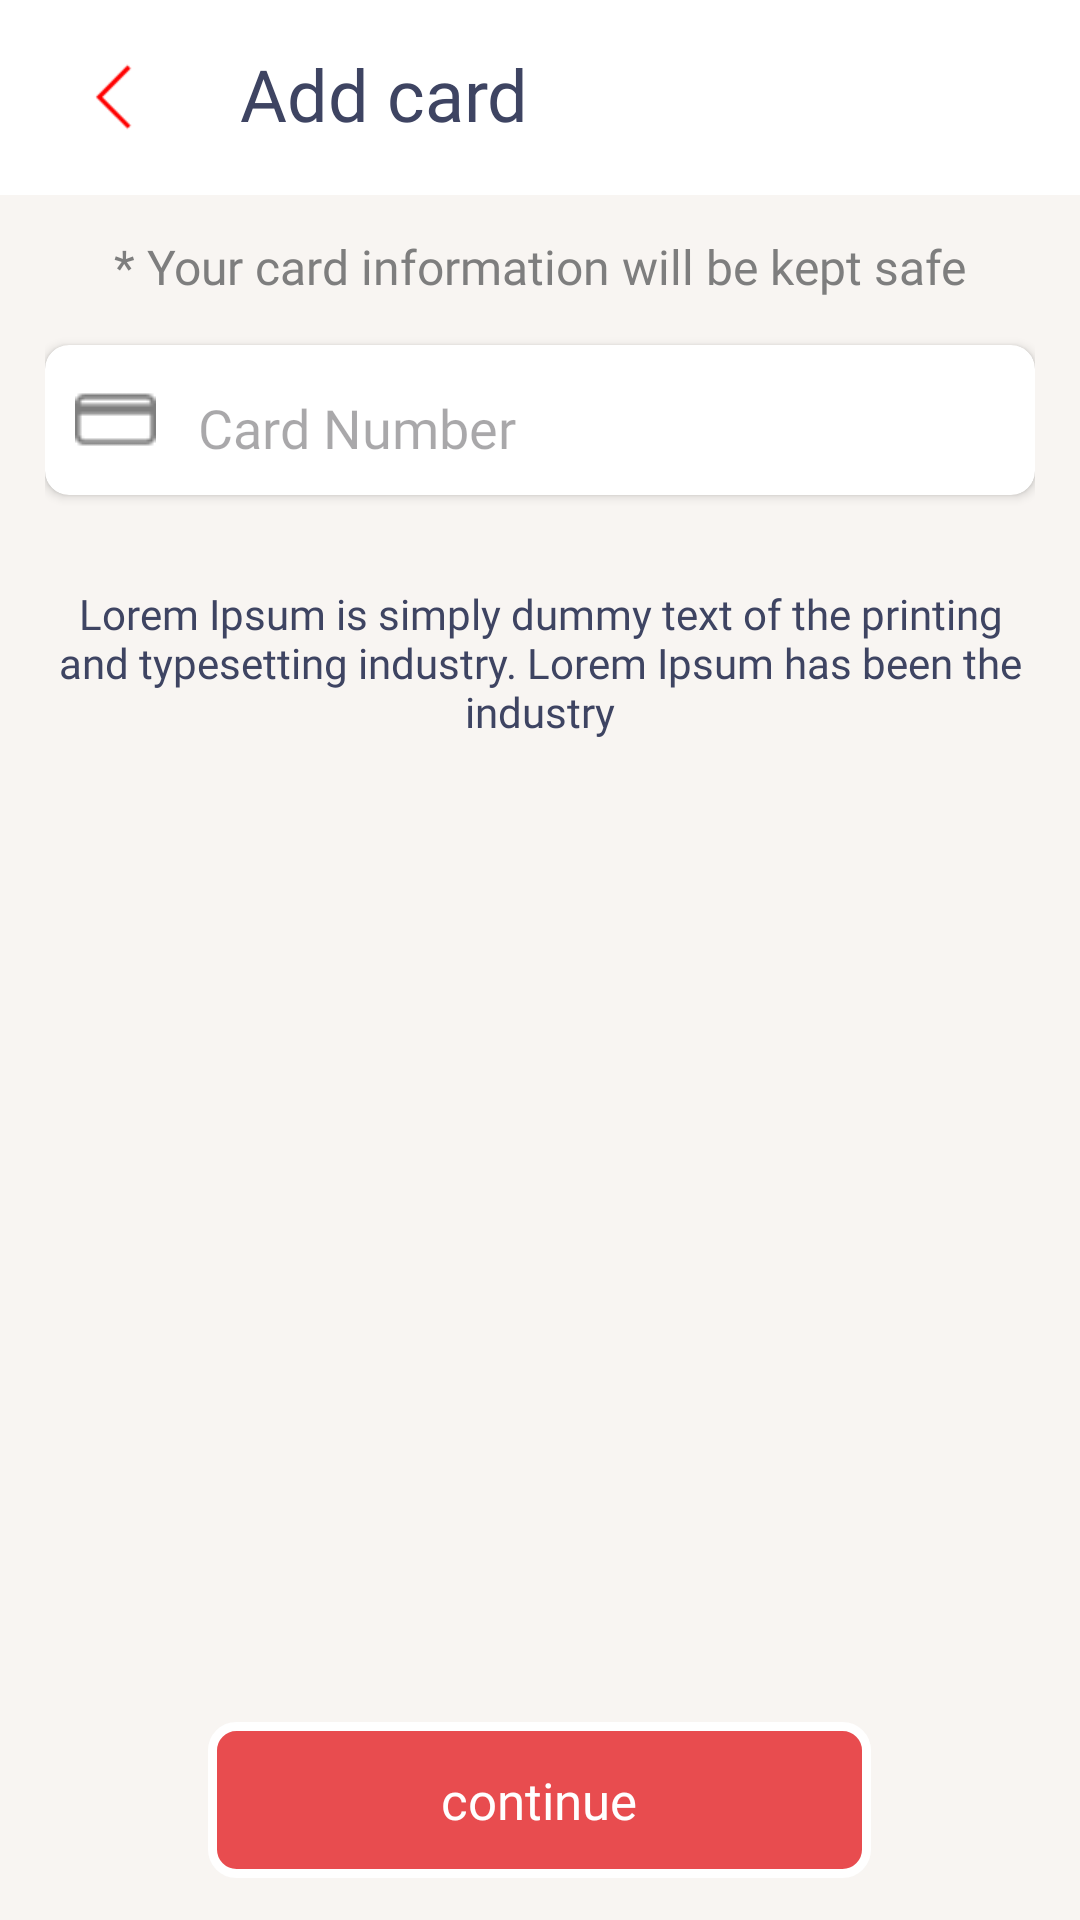

Layout XML and referenced resources for this Android screen:
<!-- AndroidManifest.xml: application theme Theme.MyApplication -->
<!-- res/layout/activity_new_add_cadd.xml -->
<?xml version="1.0" encoding="utf-8"?>
<LinearLayout
    xmlns:android="http://schemas.android.com/apk/res/android"
    xmlns:app="http://schemas.android.com/apk/res-auto"
    xmlns:tools="http://schemas.android.com/tools"
    android:layout_width="match_parent"
    android:layout_height="match_parent"
    android:background="@drawable/bg_screen"
    android:orientation="vertical"
    tools:context=".NewAddCardActivity"
    tools:ignore="HardcodedText,ExtraText">

    // title
    <LinearLayout
        android:background="@color/white"
        android:layout_width="match_parent"
        android:layout_height="65dp"
        android:orientation="horizontal">

        <ImageButton
            android:id="@+id/addCard_btnBack"
            android:layout_width="80dp"
            android:layout_height="match_parent"
            android:background="@color/white"
            app:srcCompat="@mipmap/back_back_foreground"
            tools:ignore="SpeakableTextPresentCheck"
            android:contentDescription="btnBack" />

        <TextView
            android:layout_width="wrap_content"
            android:layout_height="match_parent"
            android:text="Add card"
            android:gravity="center"
            android:textColor="#3E4462"
            android:fontFamily="@font/poppins_semibold"
            android:includeFontPadding="false"
            android:textSize="24sp"/>
    </LinearLayout>

    <LinearLayout
        android:layout_width="match_parent"
        android:layout_height="0dp"
        android:padding="15dp"
        android:orientation="vertical"
        android:layout_weight="1">

        // note
        <TextView
            android:layout_width="match_parent"
            android:layout_height="wrap_content"
            android:fontFamily="@font/poppins_medium"
            android:gravity="center"
            android:includeFontPadding="false"
            android:text="* Your card information will be kept safe"
            android:textColor="#7E7E7E"
            android:textSize="16sp"
            tools:ignore="TextContrastCheck" />

        // input
        <androidx.cardview.widget.CardView
            android:layout_width="match_parent"
            android:layout_height="wrap_content"
            android:layout_marginVertical="16dp"
            app:cardCornerRadius="8dp">

            <LinearLayout
                android:layout_width="match_parent"
                android:layout_height="wrap_content"
                android:orientation="horizontal">

                <TextView
                    android:layout_width="wrap_content"
                    android:layout_height="match_parent"
                    android:padding="10dp"
                    app:drawableStartCompat="@drawable/card"/>

                <EditText
                    android:layout_marginTop="2dp"
                    android:layout_width="match_parent"
                    android:layout_height="wrap_content"
                    android:backgroundTint="@color/white"
                    android:hint="Card Number"
                    android:importantForAutofill="no"
                    android:inputType="text"
                    android:minHeight="48dp"
                    android:textSize="18sp"
                    android:fontFamily="@font/poppins_medium"
                    tools:ignore="TextContrastCheck,VisualLintTextFieldSize" />

            </LinearLayout>

        </androidx.cardview.widget.CardView>

        // content
        <TextView
            android:layout_marginTop="16dp"
            android:layout_width="match_parent"
            android:layout_height="wrap_content"
            android:fontFamily="@font/poppins_medium"
            android:gravity="center"
            android:includeFontPadding="false"
            android:text="Lorem Ipsum is simply dummy text of the printing and typesetting industry. Lorem Ipsum has been the industry"
            android:textColor="#3E4462"
            android:textSize="14sp"
            tools:ignore="TextContrastCheck" />
    </LinearLayout>

    // button

    <TextView
        android:id="@+id/btn_success"
        android:layout_width="221dp"
        android:layout_height="52dp"
        android:layout_gravity="center_horizontal"
        android:layout_marginVertical="14dp"
        android:background="@drawable/custom_buttom"
        android:fontFamily="@font/poppins_medium"
        android:gravity="center"
        android:text="continue"
        android:textColor="@color/white"
        android:textSize="17sp"
        tools:ignore="TextContrastCheck" />

</LinearLayout>
<!-- resources referenced by this layout -->
<resources>
  <color name="white">#FFFFFFFF</color>
  <!-- drawable bg_screen (drawable) -->
  <?xml version="1.0" encoding="utf-8"?>
  <shape xmlns:android="http://schemas.android.com/apk/res/android"
      android:shape="rectangle"
      >
  
      <solid android:color="#F8F5F2"/>
  </shape>
  <!-- drawable card: png bitmap (drawable, 293 bytes) -->
  <!-- drawable custom_buttom (drawable) -->
  <?xml version="1.0" encoding="utf-8"?>
  <shape xmlns:android="http://schemas.android.com/apk/res/android">
  
      <solid android:color="#E84C4F" />
      <corners android:radius="8dp"/>
      <stroke android:width="3dp"
          android:color="@color/white"/>
  
  </shape>
  <!-- mipmap back_back_foreground: png bitmap (mipmap-xhdpi, 874 bytes) -->
  <style name="Theme.MyApplication" parent="Base.Theme.MyApplication" />
  <style name="Base.Theme.MyApplication" parent="Theme.Material3.DayNight.NoActionBar">
          
          
      </style>
</resources>
